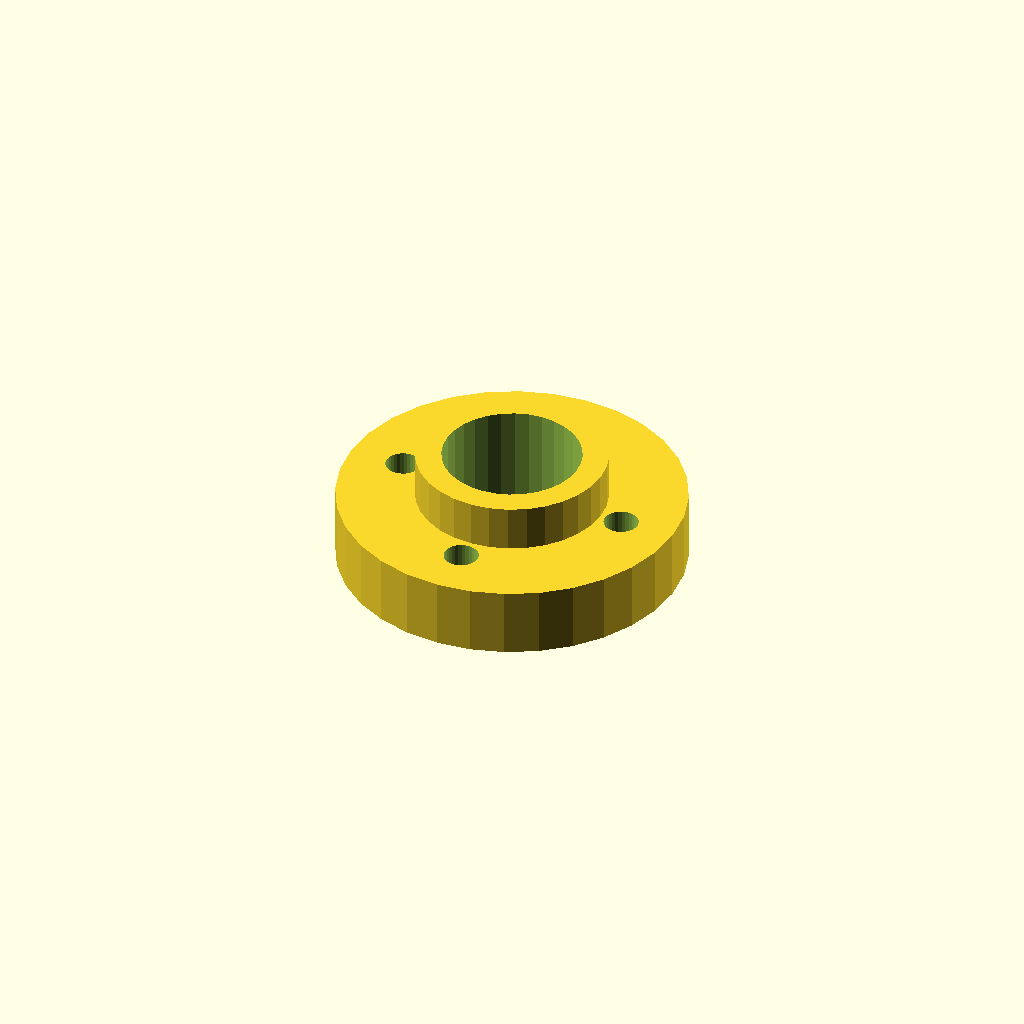
Cell 1: the model at its default parameters.
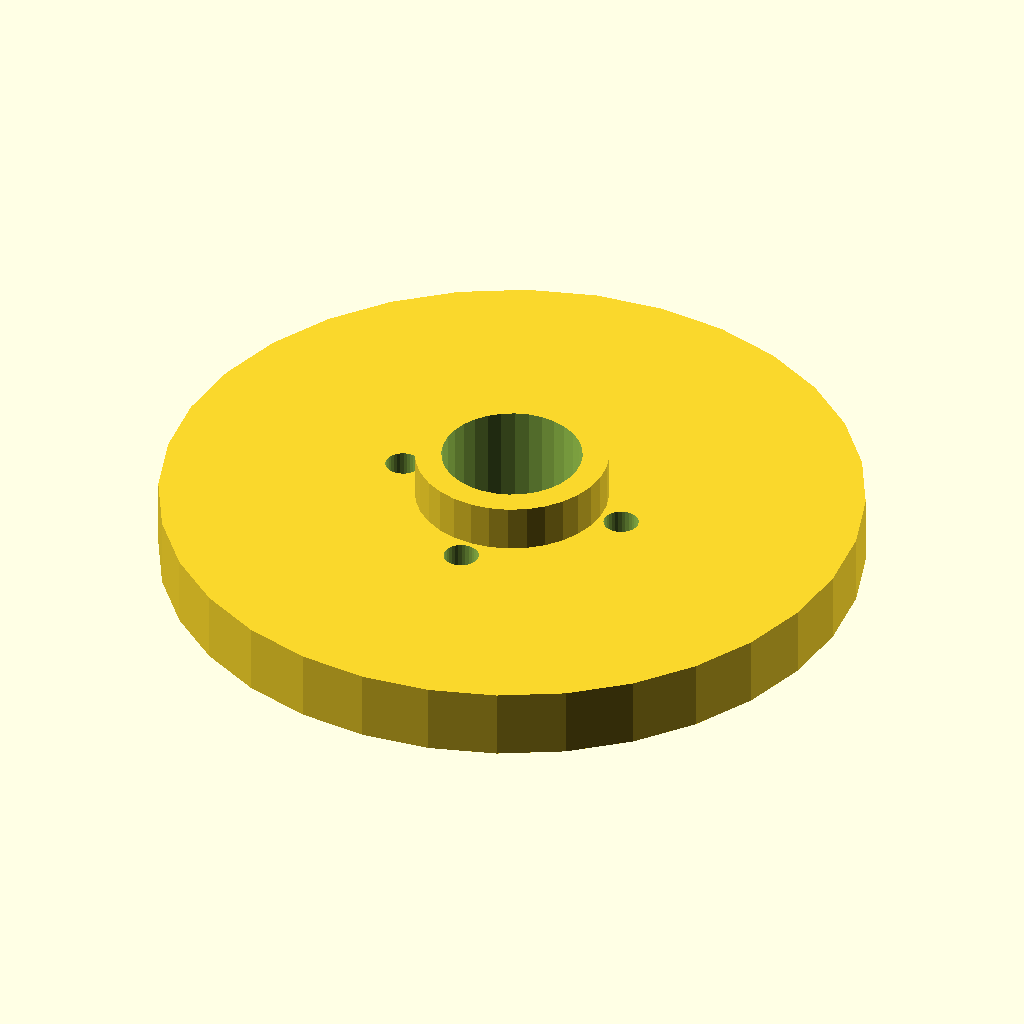
Cell 2 — flange_d set to 120, the other parameters unchanged.
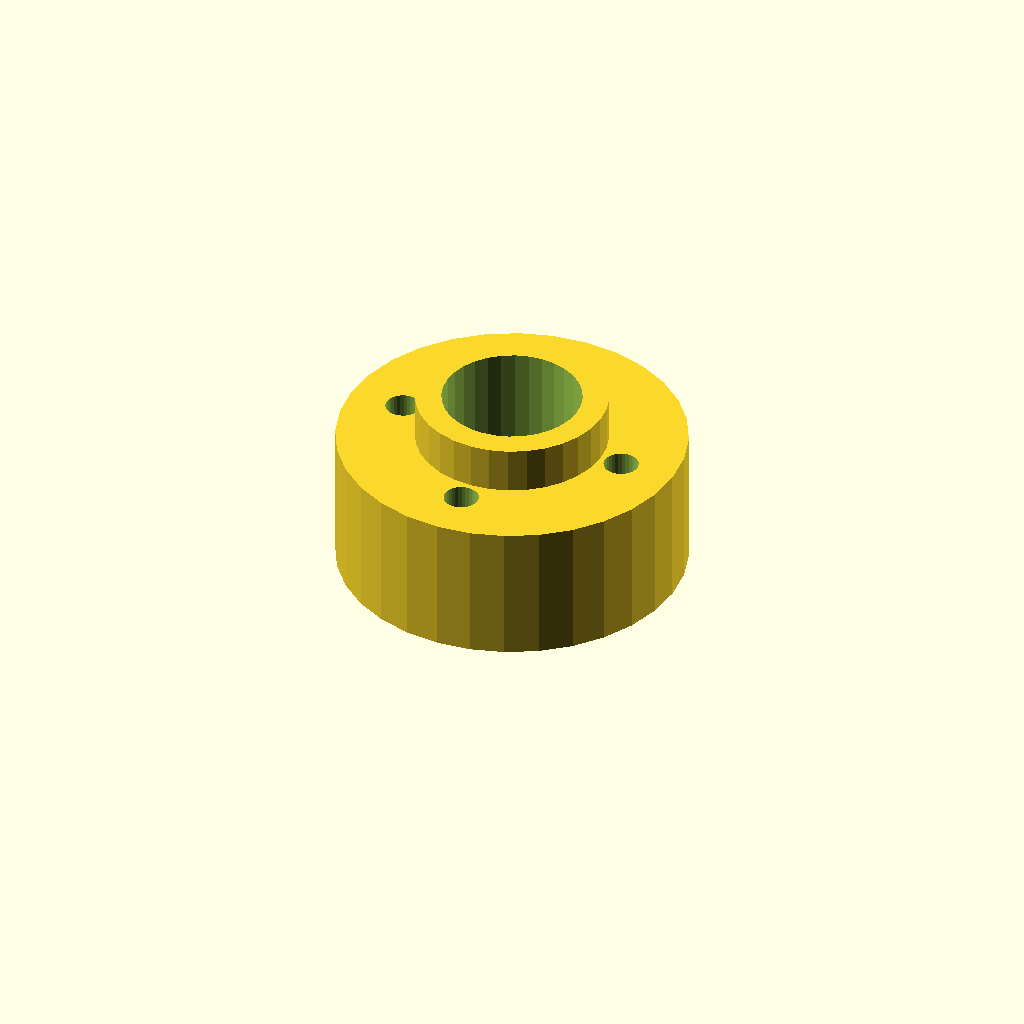
Cell 3: the same model with flange_t = 24.
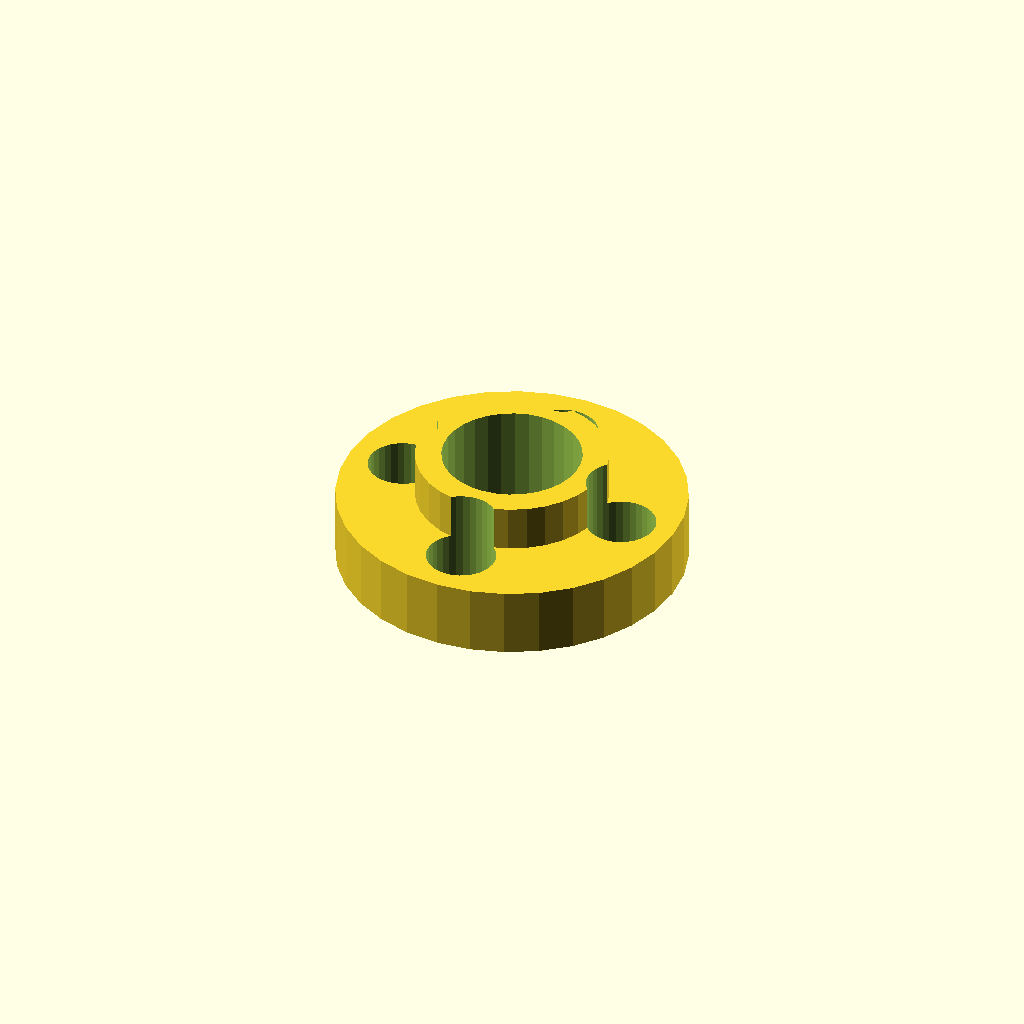
Cell 4: bolt_d = 12 (everything else at default).
One fixed orthographic camera (rotation 55°, 0°, 25°; colour scheme Cornfield) for every cell.
OpenSCAD source file optional_data/data/gen2/flanges/part_0005.scad:
$fn = 32;

// ----------------------------------------------------------------------
// Bolt-circle flange: 60 mm outside, 4 bolt holes, bore 24 mm
// ----------------------------------------------------------------------

// --- parameters (mm) ---
flange_d = 60;            // flange outside diameter
flange_t = 12;            // flange thickness
bolts = 4;                // number of bolt holes
bolt_d = 6;               // bolt clearance
bolt_r = 20.4;            // bolt circle radius
bore_d = 24;              // centre bore
hub_d = 33;               // raised hub diameter
hub_h = 8;                // raised hub height
spigot_d = 36;            // spigot diameter
spigot_h = 5;             // spigot height below the flange
sink = 1;                 // overlap into the flange

module body() {
  cylinder(h = flange_t, d = flange_d);
  /* raised hub, sunk 1 mm into the flange */
  translate([0, 0, flange_t - 1]) cylinder(h = hub_h + 1, d = hub_d);
  /* spigot on the back face, sunk into the flange */
  translate([0, 0, -spigot_h + sink]) cylinder(h = spigot_h, d = spigot_d);
}

difference() {
  body();
  /* bolt circle */
  for (i = [0 : bolts - 1]) rotate([0, 0, i * 360 / bolts]) translate([bolt_r, 0, -spigot_h - 1]) cylinder(h = flange_t + hub_h + spigot_h + 3, d = bolt_d);
  translate([0, 0, -spigot_h - 1]) cylinder(h = flange_t + hub_h + spigot_h + 3, d = bore_d);
}
Parameter table extracted from the source (name, type, default, range or options):
flange_d: number, default 60
flange_t: number, default 12
bolts: number, default 4
bolt_d: number, default 6
bolt_r: number, default 20.4
bore_d: number, default 24
hub_d: number, default 33
hub_h: number, default 8
spigot_d: number, default 36
spigot_h: number, default 5
sink: number, default 1
